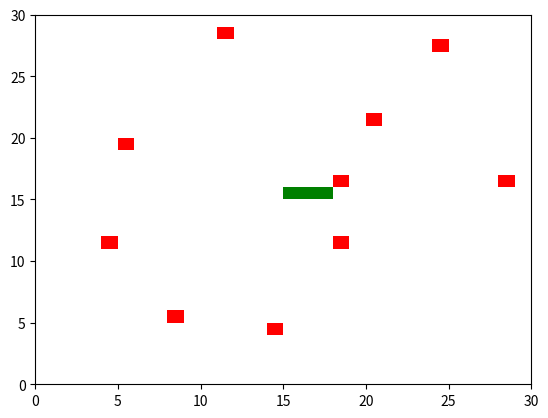

Write Python code to recreate this figure.
import matplotlib.pyplot as plt
import matplotlib.animation as animation
import numpy as np
from random import randint

height = 30
width = 30
numOfFrames = 100
numOfObstacles = height//3

# Inicjalizacja planszy
board = [[0 for _ in range(width)] for _ in range(height)]
fig, ax = plt.subplots()
ax.set_xlim(0, width)
ax.set_ylim(0, height)

# Inicjalizacja węża
snake = [((width//2)+i, height//2) for i in range(3)]
print(snake)
snake_direction = (-1, 0)  # Początkowy kierunek ruchu węża

# Dodanie losowych kwadratów na planszę
for _ in range(numOfObstacles):
    obstacle = (randint(0, width-1), randint(0, height-1))
    board[obstacle[0]][obstacle[1]] = 2
    square = plt.Rectangle(obstacle, 1, 1, fc='red')
    ax.add_patch(square)

# Inicjalizacja głowy węża
for i in range(len(snake)):
    board[snake[i][0]][snake[i][1]] = 1
    body = plt.Rectangle(snake[i], 1, 1, fc='green')
    ax.add_patch(body)

# Funkcja do aktualizacji animacji
def update(frame):
    global snake, snake_direction
    
    # Usunięcie ogona węża
    tail = plt.Rectangle(snake[-1], 1, 1, fc='white')
    board[snake[-1][0]][snake[-1][1]] = 0
    ax.add_patch(tail)
    snake.pop()
    # Dodanie nowej głowy węża
    new_head = (snake[0][0]+snake_direction[0], snake[0][1]+snake_direction[1])
    
    if new_head[0] < 0 or new_head[0] >= width or new_head[1] < 0 or new_head[1] >= height:
        print("Game over you hit the wall")
        plt.close()
        return
    
    board[new_head[0]][new_head[1]] = 1
    snake.insert(0, new_head)
    head = plt.Rectangle(snake[0], 1, 1, fc='green')
    ax.add_patch(head)
    
    # Sprawdzenie czy wąż nie zjadł przeszkody
    
    if ax.patches[0].get_xy() == snake[0] or board[snake[0][0]][snake[0][1]] == 2:
        print("Game over you hit the obstacle")
        plt.close()
        return

    # Sprawdzenie czy wąż nie zjadł samego siebie
    if new_head in snake[1:]:
        print("Game over you hit yourself")
        plt.close()
        return

    dx = randint(-1, 1)
    dy = randint(-1, 1)
    while (dx*dy != 0) or (snake_direction[0] == -dx and dx != 0) or (snake_direction[1] == -dy and dy != 0):
        print(snake_direction, dx, dy)
        if (snake_direction[1] == -dy and dy != 0):
            dy = randint(-1, 1)
        else:
            dx = randint(-1, 1)

    snake_direction = (dx, dy)
    

# Uruchomienie animacji
ani = animation.FuncAnimation(fig, update, frames=numOfFrames, interval=200, repeat=False)
plt.show()
